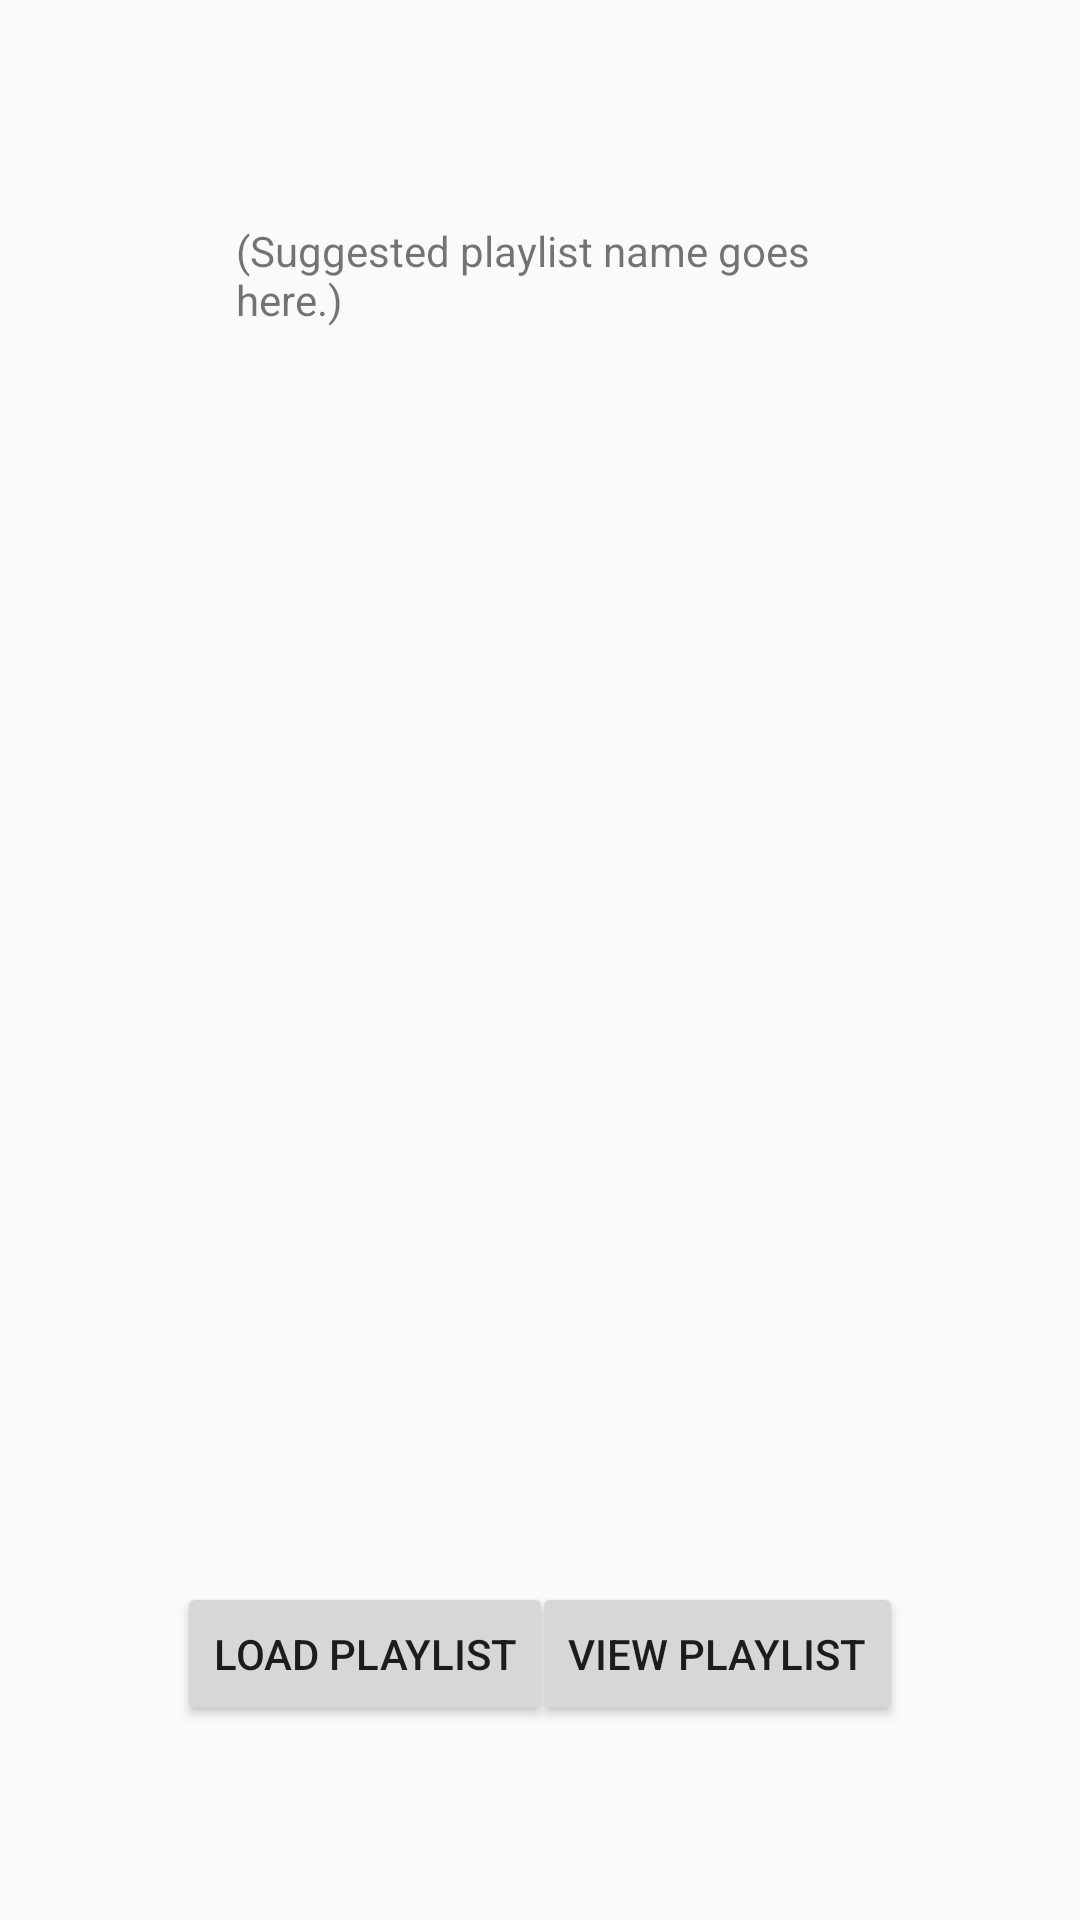

This screen was rendered from an Android layout file. Write that file and the resources it references.
<!-- AndroidManifest.xml: application theme AppTheme -->
<!-- res/layout/activity_playlist.xml -->
<?xml version="1.0" encoding="utf-8"?>
<androidx.constraintlayout.widget.ConstraintLayout xmlns:android="http://schemas.android.com/apk/res/android"
    xmlns:app="http://schemas.android.com/apk/res-auto"
    xmlns:tools="http://schemas.android.com/tools"
    android:layout_width="match_parent"
    android:layout_height="match_parent">

    <TextView
        android:id="@+id/playlistTitle"
        android:layout_width="202dp"
        android:layout_height="52dp"
        android:text="@string/playlist_title"
        app:layout_constraintBottom_toBottomOf="parent"
        app:layout_constraintEnd_toEndOf="parent"
        app:layout_constraintHorizontal_bias="0.497"
        app:layout_constraintStart_toStartOf="parent"
        app:layout_constraintTop_toTopOf="parent"
        app:layout_constraintVertical_bias="0.126" />


    <Button
        android:id="@+id/button1"
        android:layout_width="wrap_content"
        android:layout_height="wrap_content"
        android:onClick="WriteBtn"
        android:text="Load Playlist"
        app:layout_constraintBottom_toBottomOf="parent"
        app:layout_constraintEnd_toEndOf="parent"
        app:layout_constraintHorizontal_bias="0.251"
        app:layout_constraintStart_toStartOf="parent"
        app:layout_constraintTop_toTopOf="parent"
        app:layout_constraintVertical_bias="0.891" />

    <Button
        android:id="@+id/button2"
        android:layout_width="wrap_content"
        android:layout_height="wrap_content"
        android:onClick="ReadBtn"
        android:text="View Playlist"
        app:layout_constraintBottom_toBottomOf="parent"
        app:layout_constraintEnd_toEndOf="parent"
        app:layout_constraintHorizontal_bias="0.75"
        app:layout_constraintStart_toStartOf="parent"
        app:layout_constraintTop_toTopOf="parent"
        app:layout_constraintVertical_bias="0.891" />

    <ScrollView
        android:layout_width="267dp"
        android:layout_height="388dp"
        app:layout_constraintBottom_toBottomOf="parent"
        app:layout_constraintEnd_toEndOf="parent"
        app:layout_constraintStart_toStartOf="parent"
        app:layout_constraintTop_toTopOf="parent"
        app:layout_constraintVertical_bias="0.574">

        <TextView
            android:id="@+id/itemList"
            android:layout_width="match_parent"
            android:layout_height="wrap_content"
            android:layout_marginTop="10dp"
            android:scrollbars="vertical"
            android:textSize="40sp"
            tools:text="LIST" />
    </ScrollView>
</androidx.constraintlayout.widget.ConstraintLayout>
<!-- resources referenced by this layout -->
<resources>
  <string name="playlist_title">(Suggested playlist name goes here.)</string>
  <style name="AppTheme" parent="Theme.AppCompat.Light.DarkActionBar">
          <item name="colorPrimary">@color/colorPrimary</item>
          <item name="colorPrimaryDark">@color/colorPrimaryDark</item>
          <item name="colorAccent">@color/colorAccent</item>
      </style>
  <color name="colorPrimary">#999999</color>
  <color name="colorPrimaryDark">#2B2D2F</color>
  <color name="colorAccent">#03DAC5</color>
</resources>
